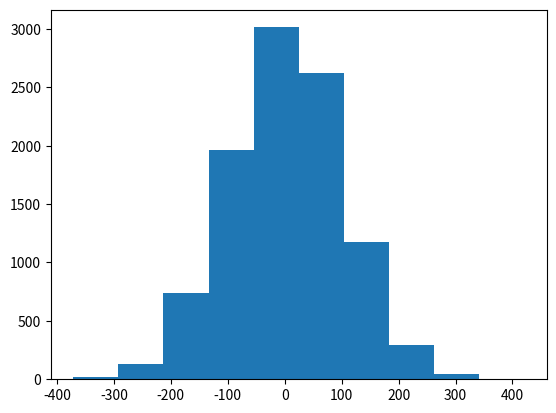
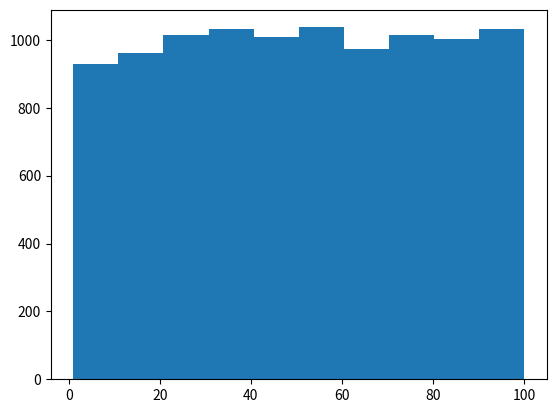

Write Python code to recreate these figures, in order.
import random
import numpy as np
from matplotlib import pyplot as plt
random_nums_uniform = []
random_nums_radn = []
for i in range(10000):
    random_nums_uniform.append(np.random.normal(1,100))
    random_nums_radn.append(random.randint(1, 100))

plt.figure()
plt.hist(random_nums_uniform)
plt.figure()
plt.hist(random_nums_radn)
plt.show()